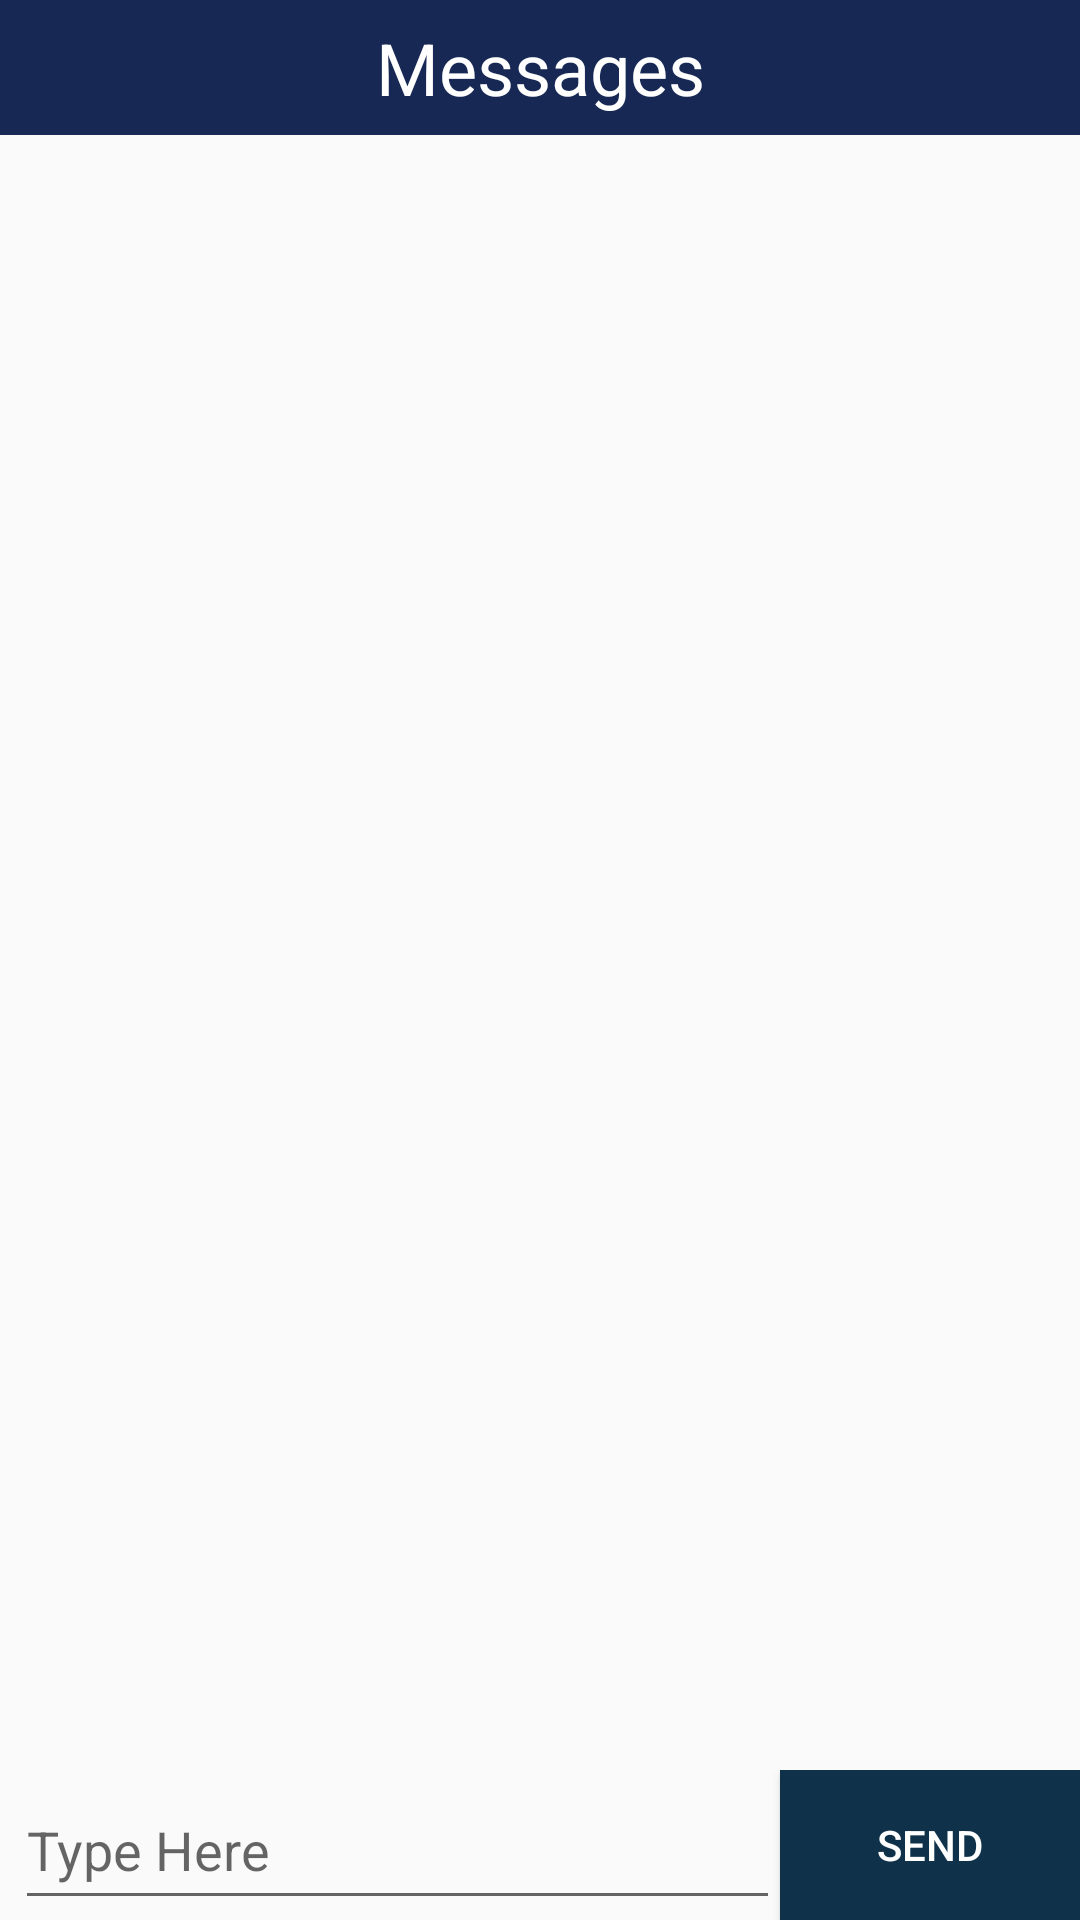

Here is an Android app screen rendered from its layout file. Give the layout XML and the strings, colors and styles it references.
<!-- AndroidManifest.xml: application theme Theme.CheatChat -->
<!-- res/layout/activity_chat.xml -->
<?xml version="1.0" encoding="utf-8"?>
<layout
    xmlns:android="http://schemas.android.com/apk/res/android"
    xmlns:app="http://schemas.android.com/apk/res-auto"
    xmlns:tools="http://schemas.android.com/tools">
    
    <data>
        <variable
            name="vModel"
            type="com.example.cheatchat.viewmodel.MyViewModel" />
        
    </data>
    
    <LinearLayout
        android:layout_width="match_parent"
        android:layout_height="match_parent"
        android:orientation="vertical">
        
        
        <TextView
            android:layout_width="match_parent"
            android:layout_height="45dp"
            android:text="Messages"
            android:textColor="@color/white"
            android:textSize="24sp"
            android:gravity="center"
            android:background="#162853"/>

        <RelativeLayout
            android:layout_width="match_parent"
            android:layout_height="match_parent">


            <androidx.recyclerview.widget.RecyclerView
                android:id="@+id/recyclerView"
                android:layout_width="match_parent"
                android:layout_height="match_parent"
                android:layout_above="@+id/layout_input">
            </androidx.recyclerview.widget.RecyclerView>

            <LinearLayout
                android:id="@+id/layout_input"
                android:layout_width="match_parent"
                android:layout_height="50dp"
                android:layout_alignParentBottom="true"
                android:orientation="horizontal">

                <EditText
                    android:id="@+id/edittext_chat_message"
                    android:layout_width="0dp"
                    android:layout_height="match_parent"
                    android:layout_weight="1"
                    android:hint="Type Here"
                    android:textColor="@color/black"
                    android:layout_marginLeft="5dp" />

                <Button
                    android:id="@+id/sendBTN"
                    android:background="#0F3149"
                    android:textColor="@color/white"
                    android:layout_width="100dp"
                    android:layout_height="match_parent"
                    android:text="Send"/>

            </LinearLayout>



        </RelativeLayout>
        
    </LinearLayout>
    
</layout>
<!-- resources referenced by this layout -->
<resources>
  <style name="Theme.CheatChat" parent="Base.Theme.CheatChat" />
  <style name="Base.Theme.CheatChat" parent="Theme.AppCompat.Light.NoActionBar">
          <item name="colorPrimary">@color/white</item>
          <item name="colorPrimaryDark">@color/black</item>
          <item name="android:textColorPrimary">@color/white</item>
          <item name="android:textColorPrimaryInverse">@color/white</item>
      </style>
  <!-- not gathered from this repository: default colours our renderer supplied (Android Studio template values) -->
  <color name="black">#FF000000</color>
  <color name="white">#FFFFFFFF</color>
</resources>
